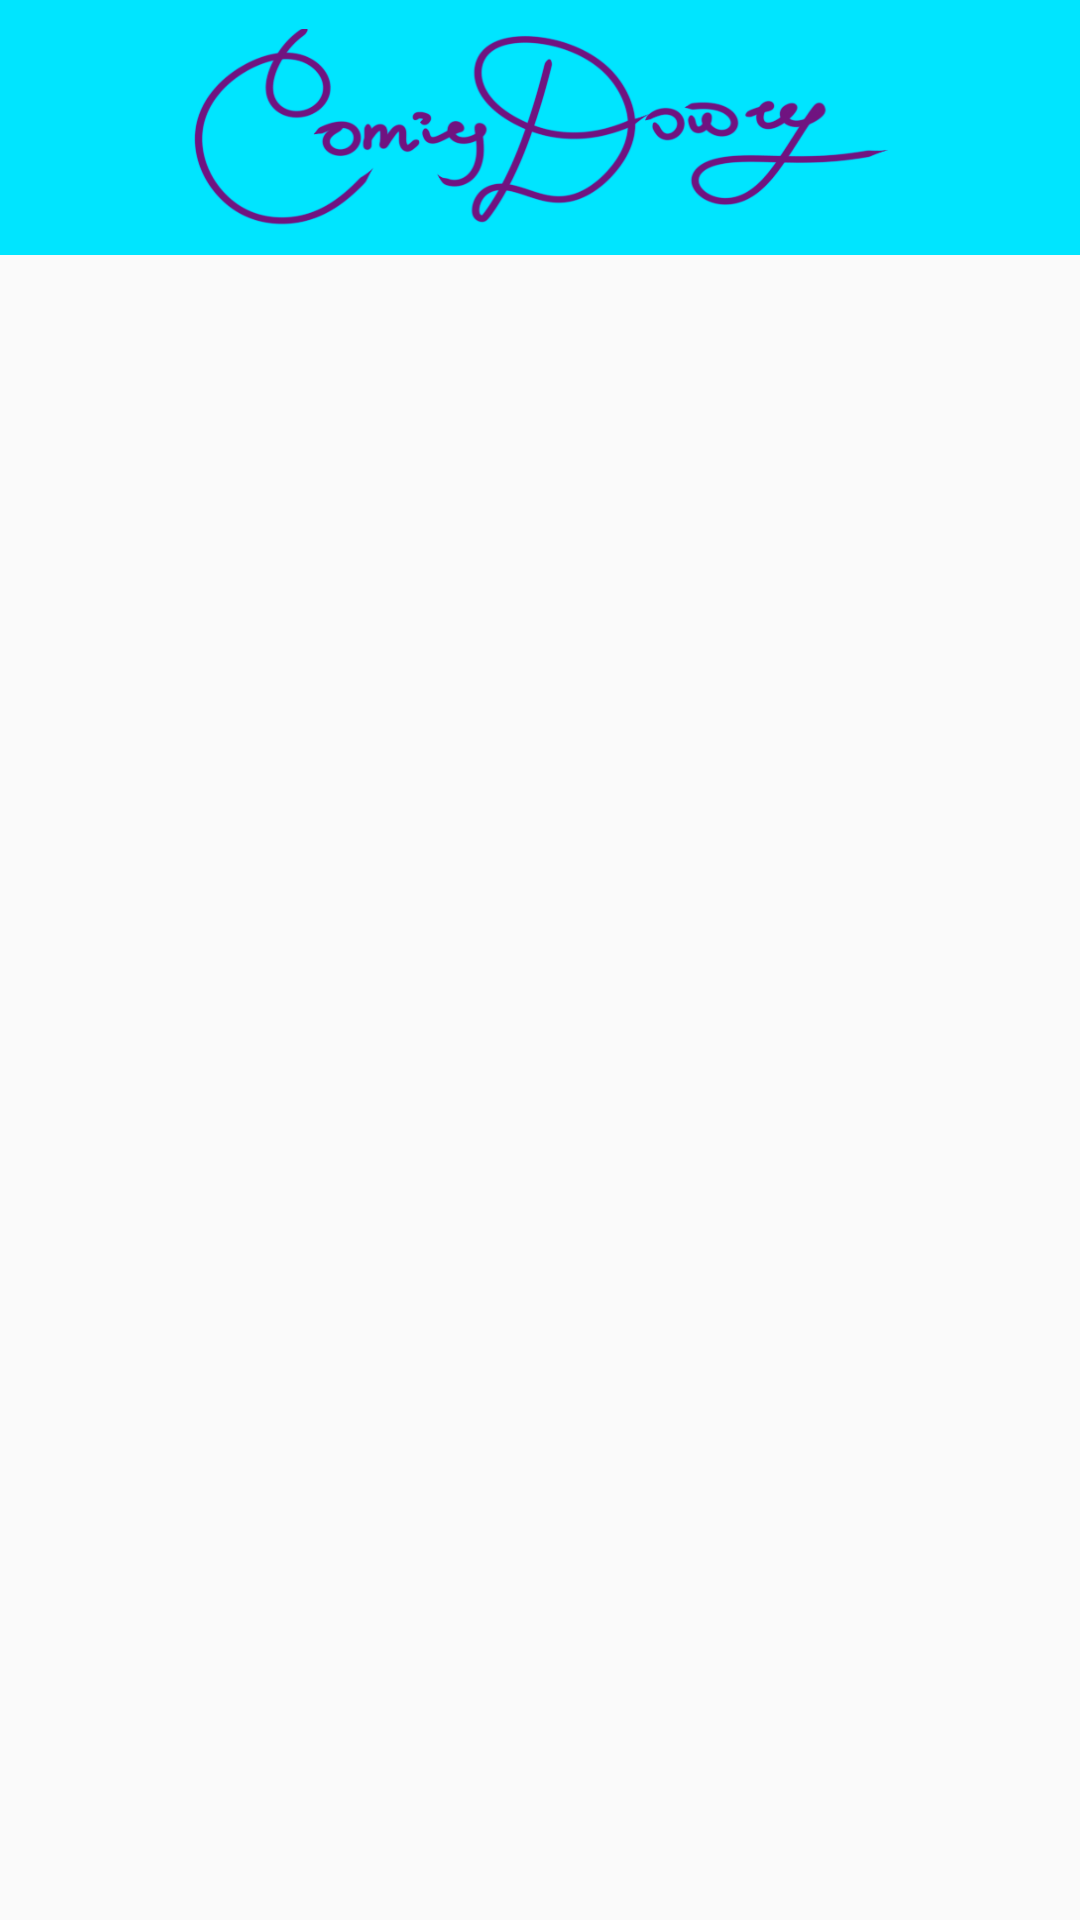

Android layout source for this screen:
<!-- AndroidManifest.xml: application theme AppTheme -->
<!-- res/layout/activity_base.xml -->
<?xml version="1.0" encoding="utf-8"?>
<android.support.constraint.ConstraintLayout xmlns:android="http://schemas.android.com/apk/res/android"
    xmlns:app="http://schemas.android.com/apk/res-auto"
    xmlns:tools="http://schemas.android.com/tools"
    android:layout_width="match_parent"
    android:layout_height="match_parent"
    tools:context="io.example.comicsdowry.BaseActivity"
    tools:layout_editor_absoluteY="25dp">

    <android.support.v7.widget.Toolbar
        android:id="@+id/toolbar"
        android:layout_width="0dp"
        android:layout_height="85dp"
        android:background="@color/colorPrimary"
        android:minHeight="?attr/actionBarSize"
        android:theme="?attr/actionBarTheme"
        app:layout_constraintEnd_toEndOf="parent"
        app:layout_constraintStart_toStartOf="parent"
        app:layout_constraintTop_toTopOf="parent"
        app:popupTheme="@color/colorPrimary" />

    <ImageView
        android:id="@+id/logoImage"
        android:layout_width="0dp"
        android:layout_height="66dp"
        android:layout_marginBottom="8dp"
        android:layout_marginEnd="64dp"
        android:layout_marginStart="64dp"
        android:layout_marginTop="8dp"
        android:background="@color/colorPrimary"
        android:contentDescription="@string/logoImg"
        android:scaleType="fitXY"
        app:layout_constraintBottom_toBottomOf="@id/toolbar"
        app:layout_constraintEnd_toEndOf="parent"
        app:layout_constraintStart_toStartOf="@id/toolbar"
        app:layout_constraintTop_toTopOf="parent"
        app:srcCompat="@mipmap/logo" />

    <ImageButton
        android:id="@+id/loginButton"
        android:layout_width="0dp"
        android:layout_height="50dp"
        android:layout_marginBottom="8dp"
        android:layout_marginEnd="8dp"
        android:layout_marginStart="8dp"
        android:layout_marginTop="8dp"
        android:background="@color/colorPrimary"
        android:contentDescription="@string/loginBtn"
        android:scaleType="fitEnd"
        app:layout_constraintBottom_toBottomOf="@id/toolbar"
        app:layout_constraintEnd_toEndOf="parent"
        app:layout_constraintStart_toEndOf="@id/logoImage"
        app:layout_constraintTop_toTopOf="parent"
        app:srcCompat="@mipmap/login_icon" />

    <ImageButton
        android:id="@+id/menuButton"
        android:layout_width="0dp"
        android:layout_height="50dp"
        android:layout_marginBottom="8dp"
        android:layout_marginEnd="8dp"
        android:layout_marginStart="8dp"
        android:layout_marginTop="8dp"
        android:adjustViewBounds="false"
        android:background="@color/colorPrimary"
        android:contentDescription="@string/hamburger"
        android:elevation="0dp"
        android:scaleType="fitXY"
        app:layout_constraintBottom_toBottomOf="@id/toolbar"
        app:layout_constraintEnd_toStartOf="@+id/logoImage"
        app:layout_constraintStart_toStartOf="@id/toolbar"
        app:layout_constraintTop_toTopOf="parent"
        app:srcCompat="@mipmap/hamburger_icon"
        tools:targetApi="lollipop" />

    <android.support.design.widget.NavigationView
        android:id="@+id/navigationView"
        android:layout_width="95dp"
        android:layout_height="0dp"
        android:layout_gravity="start"
        android:background="@color/colorPrimary"
        android:visibility="invisible"
        app:layout_constraintBottom_toBottomOf="parent"
        app:layout_constraintStart_toStartOf="parent"
        app:layout_constraintTop_toBottomOf="@id/toolbar"
        app:menu="@menu/navigation_menu" />

</android.support.constraint.ConstraintLayout>
<!-- resources referenced by this layout -->
<resources>
  <color name="colorPrimary">#00e5ff</color>
  <!-- mipmap logo: png bitmap (mipmap-xxhdpi, 48671 bytes) -->
  <string name="hamburger">Меню</string>
  <string name="loginBtn">Вход</string>
  <string name="logoImg">Comics Dowry</string>
  <style name="AppTheme" parent="Theme.AppCompat.Light.NoActionBar">
          
          <item name="colorPrimary">@color/colorPrimary</item>
          <item name="colorPrimaryDark">@color/colorPrimaryDark</item>
          <item name="colorAccent">@color/colorAccent</item>
      </style>
  <color name="colorPrimaryDark">#00b2cc</color>
  <color name="colorAccent">#f57f17</color>
</resources>
